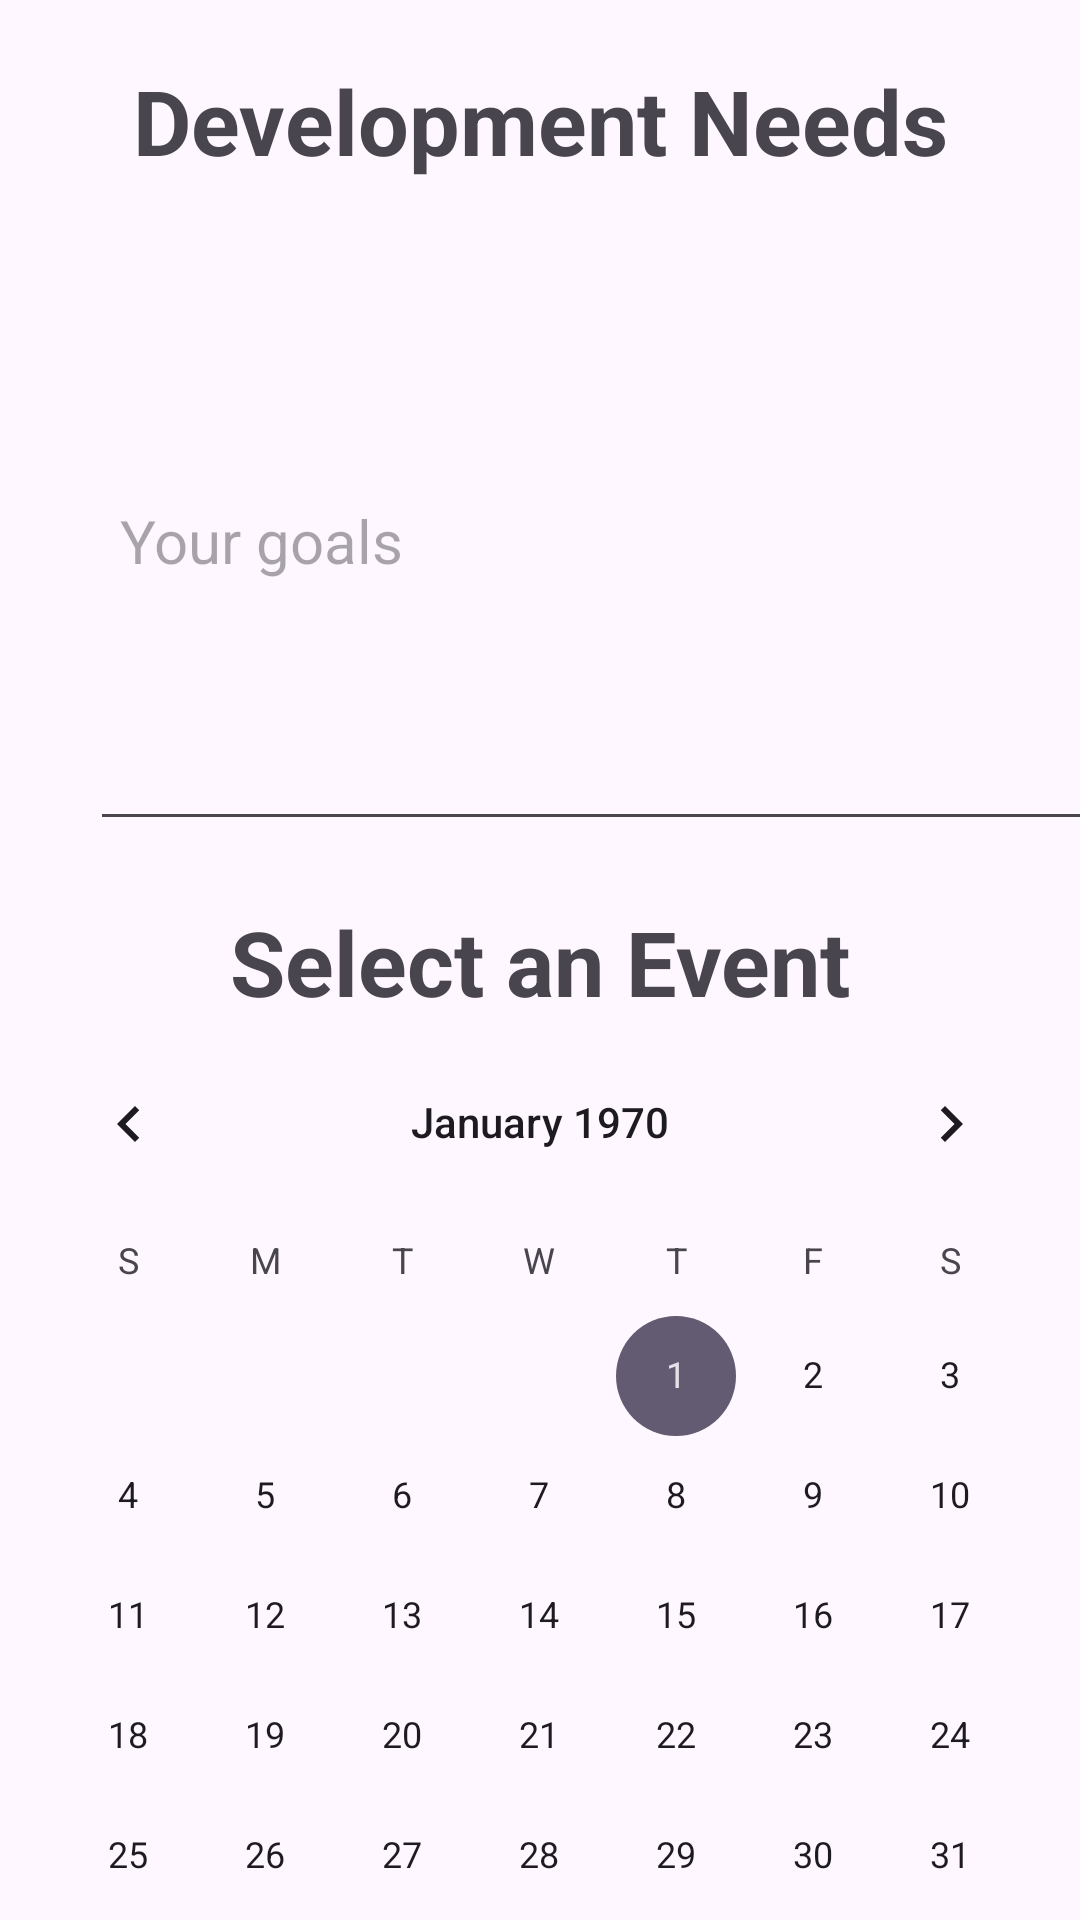

Layout XML and referenced resources for this Android screen:
<!-- AndroidManifest.xml: application theme Theme.CPD -->
<!-- res/layout/activity_development.xml -->
<?xml version="1.0" encoding="utf-8"?>
<LinearLayout xmlns:android="http://schemas.android.com/apk/res/android"
    xmlns:app="http://schemas.android.com/apk/res-auto"
    xmlns:tools="http://schemas.android.com/tools"
    android:layout_width="match_parent"
    android:layout_height="match_parent"
    tools:context=".Development_activity">

    <LinearLayout
        android:layout_width="match_parent"
        android:layout_height="match_parent"
        android:orientation="vertical">

        <TextView
            android:layout_width="match_parent"
            android:layout_height="wrap_content"
            android:text="Development Needs"
            android:textSize="30sp"
            android:textStyle="bold"
            android:gravity="center"
            android:layout_marginTop="20dp"
            />
        <EditText
            android:layout_width="350dp"
            android:layout_height="200dp"
            android:layout_marginLeft="30dp"
            android:hint="Your goals"
            android:textSize="20sp"
            android:layout_marginTop="20dp"
            android:padding="10dp"
            android:textAlignment="textStart"
            android:id="@+id/edittext" />


        <TextView
            android:layout_width="match_parent"
            android:layout_height="wrap_content"
            android:text="Select an Event"
            android:textSize="30sp"
            android:textStyle="bold"
            android:gravity="center"
            android:layout_marginTop="20dp"
            />

        <CalendarView
            android:id="@+id/calendarView"
            android:layout_width="match_parent"
            android:layout_height="wrap_content" />


    </LinearLayout>



</LinearLayout>
<!-- resources referenced by this layout -->
<resources>
  <style name="Theme.CPD" parent="Theme.MaterialComponents.DayNight.NoActionBar">
          
          <item name="colorPrimary">@color/purple_500</item>
          <item name="colorPrimaryVariant">@color/purple_700</item>
          <item name="colorOnPrimary">@color/white</item>
          
          <item name="colorSecondary">@color/teal_200</item>
          <item name="colorSecondaryVariant">@color/teal_700</item>
          <item name="colorOnSecondary">@color/black</item>
          
          <item name="android:statusBarColor">?attr/colorPrimaryVariant</item>
          
      </style>
  <!-- not gathered from this repository: default colours our renderer supplied (Android Studio template values) -->
  <color name="purple_500">#FF6200EE</color>
  <color name="purple_700">#FF3700B3</color>
  <color name="teal_200">#FF03DAC5</color>
  <color name="teal_700">#FF018786</color>
  <color name="black">#FF000000</color>
  <color name="white">#FFFFFFFF</color>
</resources>
